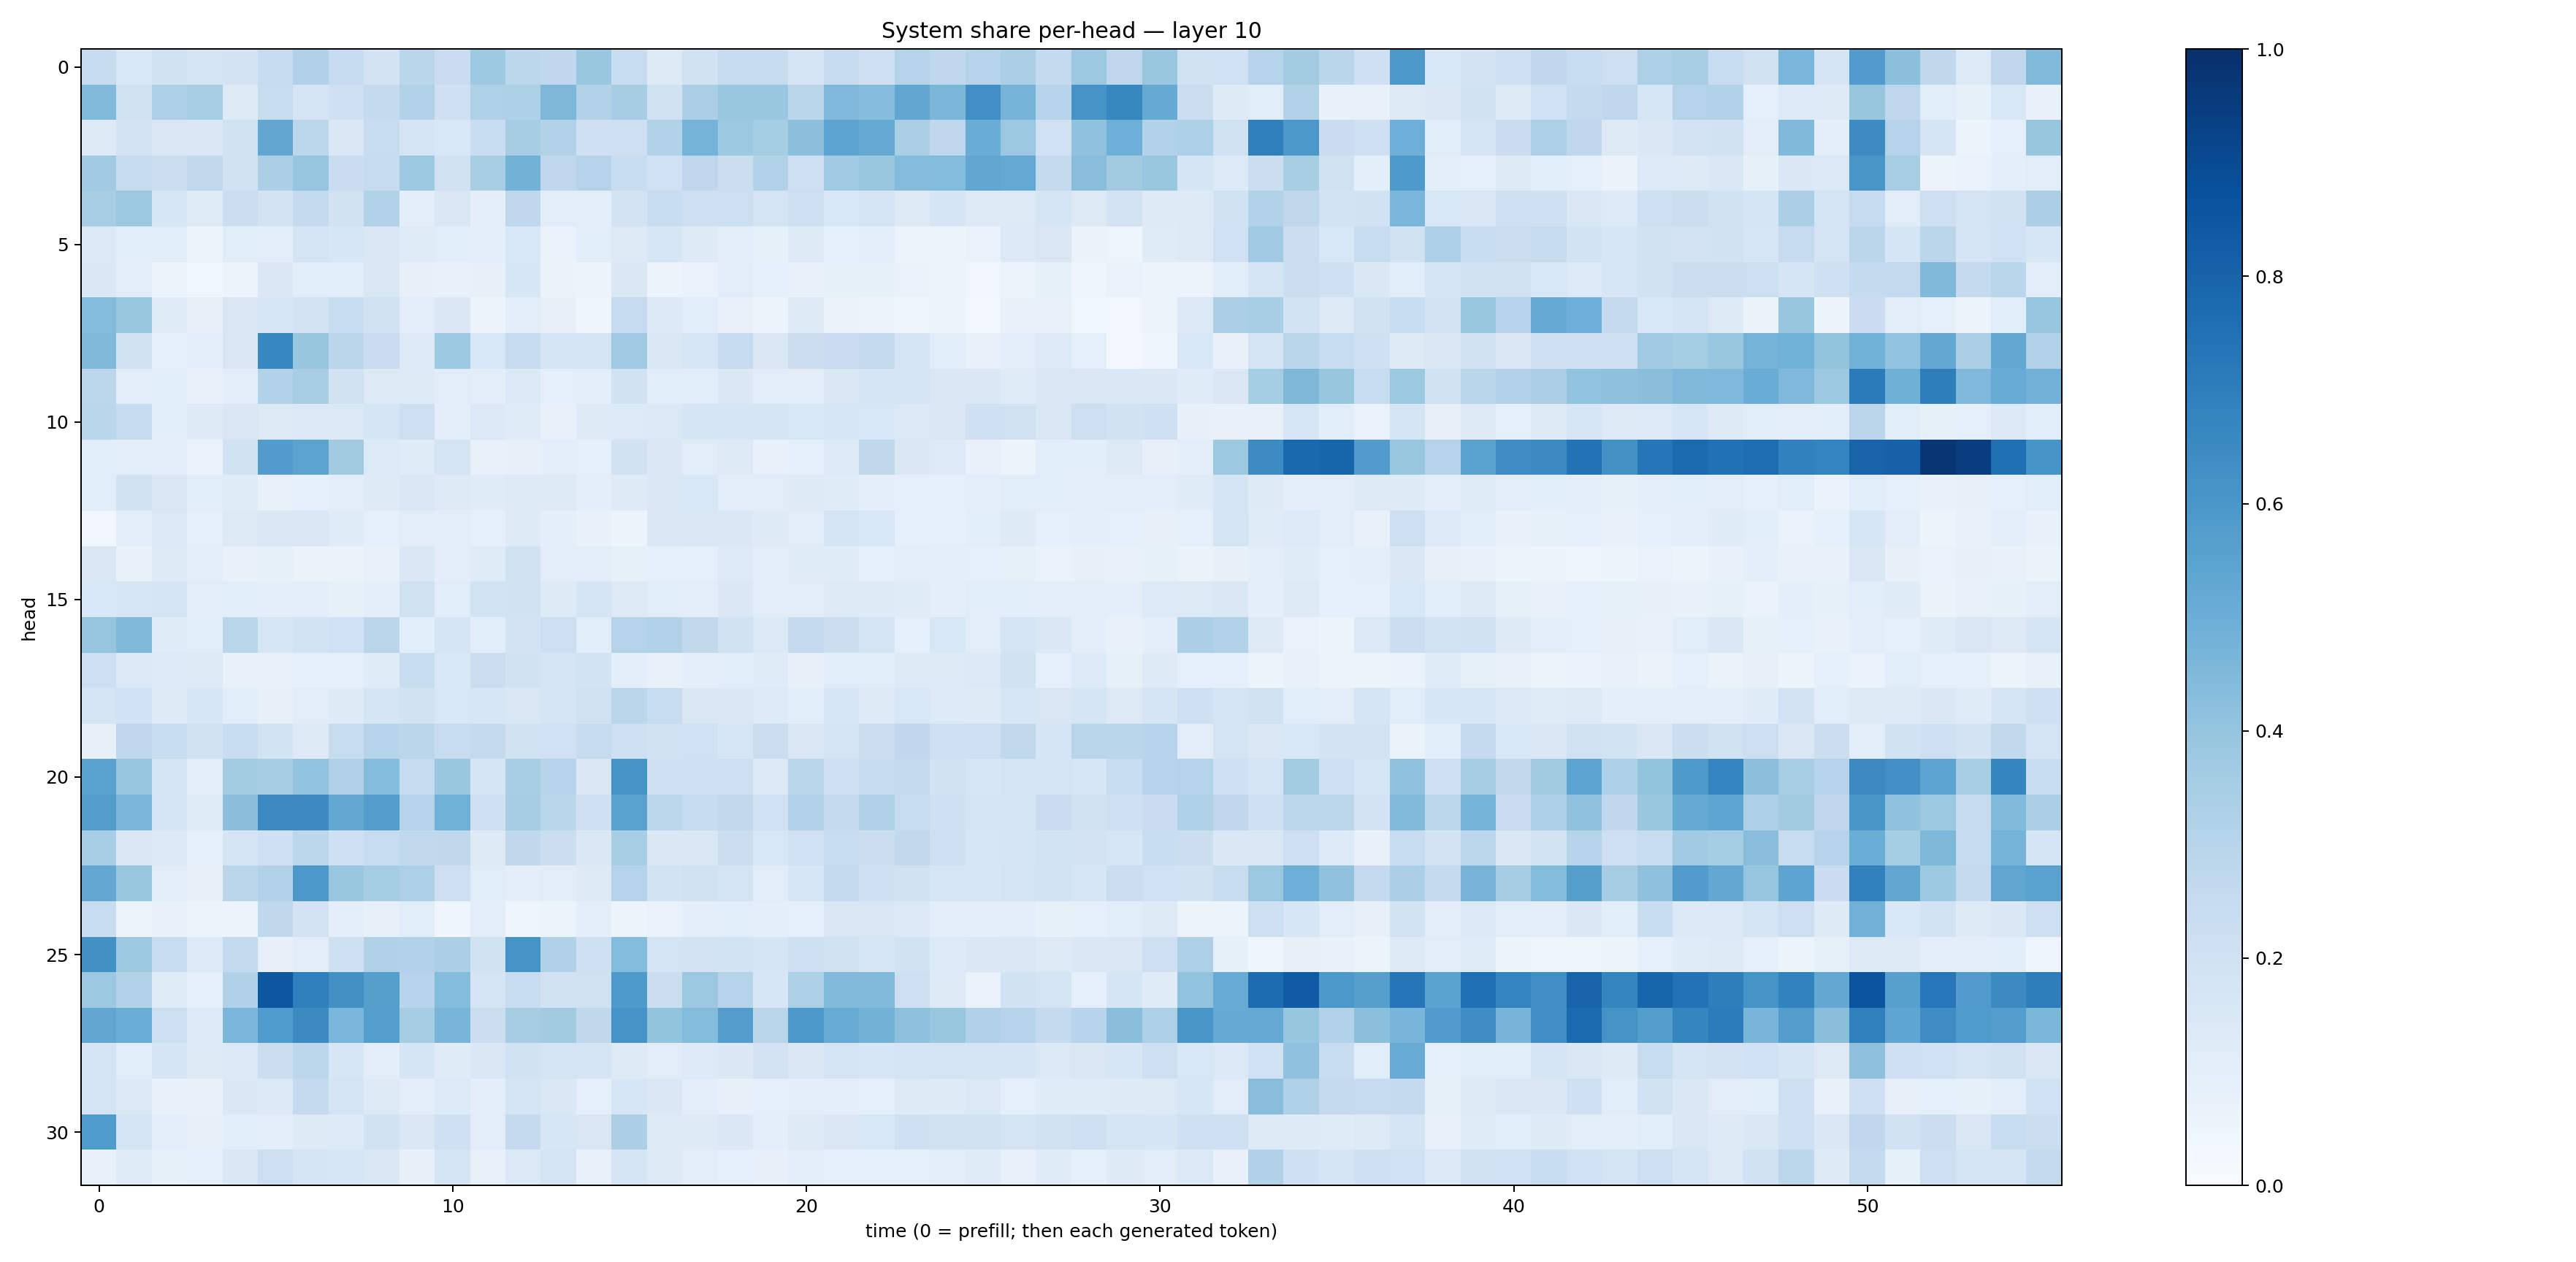

Source data for this figure (header and first rows):
0.24229299, 0.1541444, 0.19208953, 0.17816564, 0.18198334, 0.24574043, 0.31905204, 0.24993461, 0.18272446, 0.28647578, 0.22937225, 0.37417296, 0.2776319, 0.26923436, 0.3881834, 0.23721051, 0.1269178, 0.18943134, 0.242194, 0.24457431, 0.17176254, 0.24576858, 0.21308562, 0.30548775
0.4427, 0.1992, 0.3248, 0.3431, 0.1246, 0.2384, 0.1778, 0.2052, 0.2568, 0.3127, 0.2106, 0.3232, 0.3305, 0.4539, 0.3155, 0.3491, 0.1965, 0.3329, 0.3903, 0.3857, 0.2887, 0.4505, 0.4332, 0.5308
0.1287, 0.1819, 0.1501, 0.1461, 0.1952, 0.5281, 0.2779, 0.1458, 0.2373, 0.1753, 0.1543, 0.2316, 0.3488, 0.3152, 0.2076, 0.2142, 0.3121, 0.4744, 0.3731, 0.3519, 0.4196, 0.5447, 0.5179, 0.3398
0.3655, 0.2445, 0.2231, 0.2629, 0.1946, 0.3329, 0.3949, 0.2285, 0.2454, 0.3766, 0.1975, 0.3432, 0.4792, 0.2768, 0.3056, 0.2338, 0.2022, 0.2746, 0.2262, 0.3102, 0.207, 0.3699, 0.3871, 0.4375
0.3404, 0.3817, 0.1619, 0.1207, 0.2246, 0.1807, 0.2583, 0.1916, 0.3162, 0.1012, 0.1509, 0.1001, 0.2743, 0.1122, 0.1034, 0.1813, 0.2326, 0.2134, 0.2168, 0.1719, 0.2151, 0.1525, 0.1654, 0.1326
0.1383, 0.1157, 0.1056, 0.05328, 0.1167, 0.1011, 0.1796, 0.1641, 0.1428, 0.1198, 0.1069, 0.09771, 0.153, 0.06894, 0.1084, 0.1253, 0.1566, 0.1222, 0.09916, 0.08375, 0.1258, 0.08797, 0.0945, 0.05384
0.1439, 0.1107, 0.05417, 0.03528, 0.05655, 0.1453, 0.1086, 0.1082, 0.1507, 0.08066, 0.07466, 0.0792, 0.1575, 0.0628, 0.05211, 0.1442, 0.05955, 0.06646, 0.113, 0.08953, 0.07642, 0.08464, 0.08471, 0.06679
0.4384, 0.387, 0.1189, 0.08076, 0.1495, 0.1599, 0.1819, 0.2361, 0.1929, 0.1099, 0.1468, 0.05105, 0.1031, 0.07894, 0.04468, 0.2469, 0.1385, 0.1142, 0.0736, 0.05906, 0.1222, 0.06458, 0.05564, 0.03908
0.4483, 0.1948, 0.08893, 0.0942, 0.151, 0.6664, 0.3922, 0.2824, 0.2279, 0.1328, 0.3789, 0.1533, 0.2483, 0.1672, 0.1764, 0.3691, 0.1473, 0.1629, 0.2471, 0.1463, 0.223, 0.2273, 0.2593, 0.1687
0.2805, 0.1117, 0.1133, 0.07201, 0.1036, 0.3119, 0.3427, 0.1895, 0.1282, 0.1292, 0.1111, 0.09556, 0.1405, 0.08925, 0.09734, 0.194, 0.117, 0.1092, 0.145, 0.1098, 0.09599, 0.1439, 0.1695, 0.1772
0.2879, 0.2469, 0.1089, 0.1233, 0.151, 0.1287, 0.1375, 0.139, 0.1683, 0.217, 0.09543, 0.1382, 0.1191, 0.07674, 0.1307, 0.1333, 0.1396, 0.1714, 0.1714, 0.1685, 0.1557, 0.1567, 0.1545, 0.1372
0.1082, 0.0965, 0.1016, 0.0667, 0.1892, 0.5757, 0.5433, 0.363, 0.1362, 0.121, 0.1794, 0.07037, 0.08019, 0.09812, 0.0911, 0.1921, 0.1423, 0.1128, 0.1296, 0.07498, 0.09197, 0.1362, 0.2705, 0.1469
0.1165, 0.1901, 0.1487, 0.1142, 0.1174, 0.07483, 0.0932, 0.1021, 0.1244, 0.1519, 0.1294, 0.118, 0.1282, 0.1267, 0.0965, 0.1244, 0.1485, 0.1526, 0.105, 0.11, 0.1241, 0.1184, 0.09957, 0.08704
0.03268, 0.104, 0.1394, 0.09129, 0.1318, 0.1434, 0.1516, 0.1181, 0.09098, 0.1102, 0.1039, 0.08921, 0.1216, 0.1001, 0.07793, 0.05429, 0.1434, 0.1518, 0.1465, 0.1215, 0.1116, 0.1712, 0.1531, 0.09327
0.1509, 0.07297, 0.1265, 0.09928, 0.072, 0.08277, 0.06263, 0.06349, 0.07478, 0.148, 0.0992, 0.1173, 0.1877, 0.1027, 0.1032, 0.08549, 0.08775, 0.08877, 0.1338, 0.1021, 0.1174, 0.1187, 0.09036, 0.102
0.1556, 0.164, 0.1698, 0.1123, 0.1076, 0.0964, 0.1046, 0.08458, 0.0993, 0.197, 0.114, 0.1844, 0.1936, 0.124, 0.1696, 0.1263, 0.1155, 0.1031, 0.1408, 0.1127, 0.1104, 0.1255, 0.1217, 0.1181
0.3976, 0.4483, 0.1196, 0.1165, 0.286, 0.1605, 0.1844, 0.2016, 0.2845, 0.1073, 0.1713, 0.1057, 0.1821, 0.2153, 0.1145, 0.304, 0.3132, 0.2636, 0.1879, 0.1379, 0.2536, 0.2262, 0.1731, 0.08679
0.2178, 0.1371, 0.1362, 0.1323, 0.07809, 0.07441, 0.09209, 0.08868, 0.1172, 0.2323, 0.1525, 0.2243, 0.188, 0.1691, 0.1866, 0.09407, 0.07291, 0.09844, 0.117, 0.1192, 0.07988, 0.1168, 0.1165, 0.1276
0.1706, 0.1998, 0.1246, 0.1626, 0.1155, 0.08166, 0.1096, 0.124, 0.1718, 0.1919, 0.1559, 0.1571, 0.1482, 0.1706, 0.1966, 0.2825, 0.2369, 0.1502, 0.1429, 0.1339, 0.1081, 0.1588, 0.1328, 0.1525
0.0787, 0.2751, 0.2311, 0.1991, 0.2314, 0.1866, 0.1291, 0.2389, 0.3041, 0.2832, 0.2367, 0.2514, 0.1944, 0.203, 0.2455, 0.2142, 0.1944, 0.2, 0.1587, 0.2241, 0.1495, 0.1729, 0.2256, 0.2667
0.5538, 0.3981, 0.1752, 0.1118, 0.3593, 0.35, 0.4042, 0.319, 0.4391, 0.2481, 0.3836, 0.1689, 0.3443, 0.2986, 0.1491, 0.614, 0.2118, 0.2132, 0.2121, 0.1406, 0.287, 0.2094, 0.2441, 0.2512
0.5705, 0.4601, 0.1686, 0.1201, 0.4222, 0.655, 0.6493, 0.5242, 0.5706, 0.3079, 0.4863, 0.2032, 0.3508, 0.2856, 0.2089, 0.5535, 0.2805, 0.2484, 0.263, 0.2029, 0.3091, 0.2557, 0.3184, 0.2361
0.3452, 0.1445, 0.1372, 0.09176, 0.1641, 0.2042, 0.2809, 0.2105, 0.2373, 0.2635, 0.2726, 0.1212, 0.2707, 0.2241, 0.1424, 0.3421, 0.1432, 0.1508, 0.2239, 0.155, 0.2, 0.2418, 0.2242, 0.2654
0.5246, 0.389, 0.1124, 0.07849, 0.2841, 0.3101, 0.5976, 0.3881, 0.3526, 0.3277, 0.2138, 0.1143, 0.09385, 0.1125, 0.1286, 0.3067, 0.1859, 0.1974, 0.1729, 0.1119, 0.1582, 0.2547, 0.2055, 0.1876
0.2339, 0.06088, 0.07518, 0.06225, 0.05846, 0.2723, 0.1831, 0.09938, 0.08162, 0.1158, 0.0406, 0.1048, 0.04292, 0.051, 0.09866, 0.0525, 0.06729, 0.0988, 0.1157, 0.09511, 0.0935, 0.1517, 0.1488, 0.1381
0.6278, 0.3762, 0.2357, 0.133, 0.2616, 0.07877, 0.112, 0.21, 0.3181, 0.3161, 0.3334, 0.1918, 0.6196, 0.3171, 0.2092, 0.4391, 0.1768, 0.1813, 0.1862, 0.1659, 0.2145, 0.1991, 0.1567, 0.1918
0.3799, 0.3116, 0.1179, 0.09144, 0.317, 0.8483, 0.6919, 0.6271, 0.5658, 0.2936, 0.4397, 0.1758, 0.2389, 0.1894, 0.1964, 0.5892, 0.2249, 0.3825, 0.3064, 0.1629, 0.3286, 0.4448, 0.4431, 0.211
0.5348, 0.5013, 0.218, 0.135, 0.4629, 0.5851, 0.6521, 0.4627, 0.5673, 0.3508, 0.465, 0.2248, 0.3487, 0.3606, 0.271, 0.6116, 0.3992, 0.4381, 0.5741, 0.2928, 0.5944, 0.5082, 0.4803, 0.4146
0.1733, 0.1166, 0.1705, 0.13, 0.1377, 0.2235, 0.2789, 0.1593, 0.1027, 0.1687, 0.1208, 0.1422, 0.1914, 0.1764, 0.1747, 0.1261, 0.1128, 0.1346, 0.1427, 0.1821, 0.1451, 0.172, 0.1587, 0.1789
0.1759, 0.1393, 0.07503, 0.07106, 0.1415, 0.1398, 0.2518, 0.1785, 0.1251, 0.102, 0.1333, 0.09637, 0.176, 0.1465, 0.09221, 0.1597, 0.1481, 0.1033, 0.08186, 0.09032, 0.09546, 0.09442, 0.09323, 0.1271
0.5853, 0.1741, 0.09907, 0.07951, 0.1055, 0.1019, 0.1211, 0.1354, 0.1884, 0.1482, 0.2097, 0.1051, 0.2515, 0.164, 0.1511, 0.3353, 0.1299, 0.1222, 0.1454, 0.09459, 0.1317, 0.1489, 0.153, 0.2071
0.07503, 0.1183, 0.08216, 0.09139, 0.146, 0.218, 0.1699, 0.1585, 0.1469, 0.07891, 0.1759, 0.07662, 0.1396, 0.1756, 0.0743, 0.1663, 0.1276, 0.1119, 0.08797, 0.07998, 0.113, 0.08808, 0.08905, 0.08651
